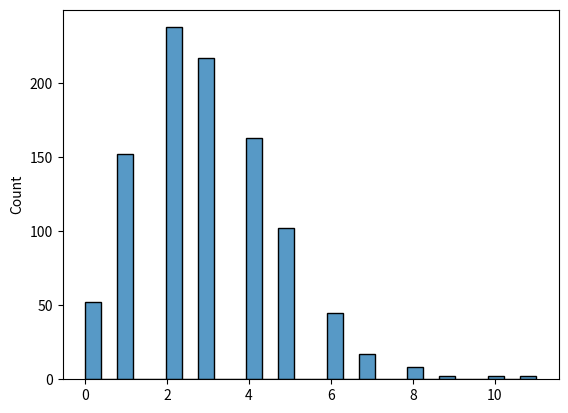

The script that saved this image:
import numpy as np
import seaborn as sns
import matplotlib.pyplot as plt

x = np.random.poisson(lam= 3, size= 1000)
sns.histplot(x, kde = False, label = 'Graph1')
